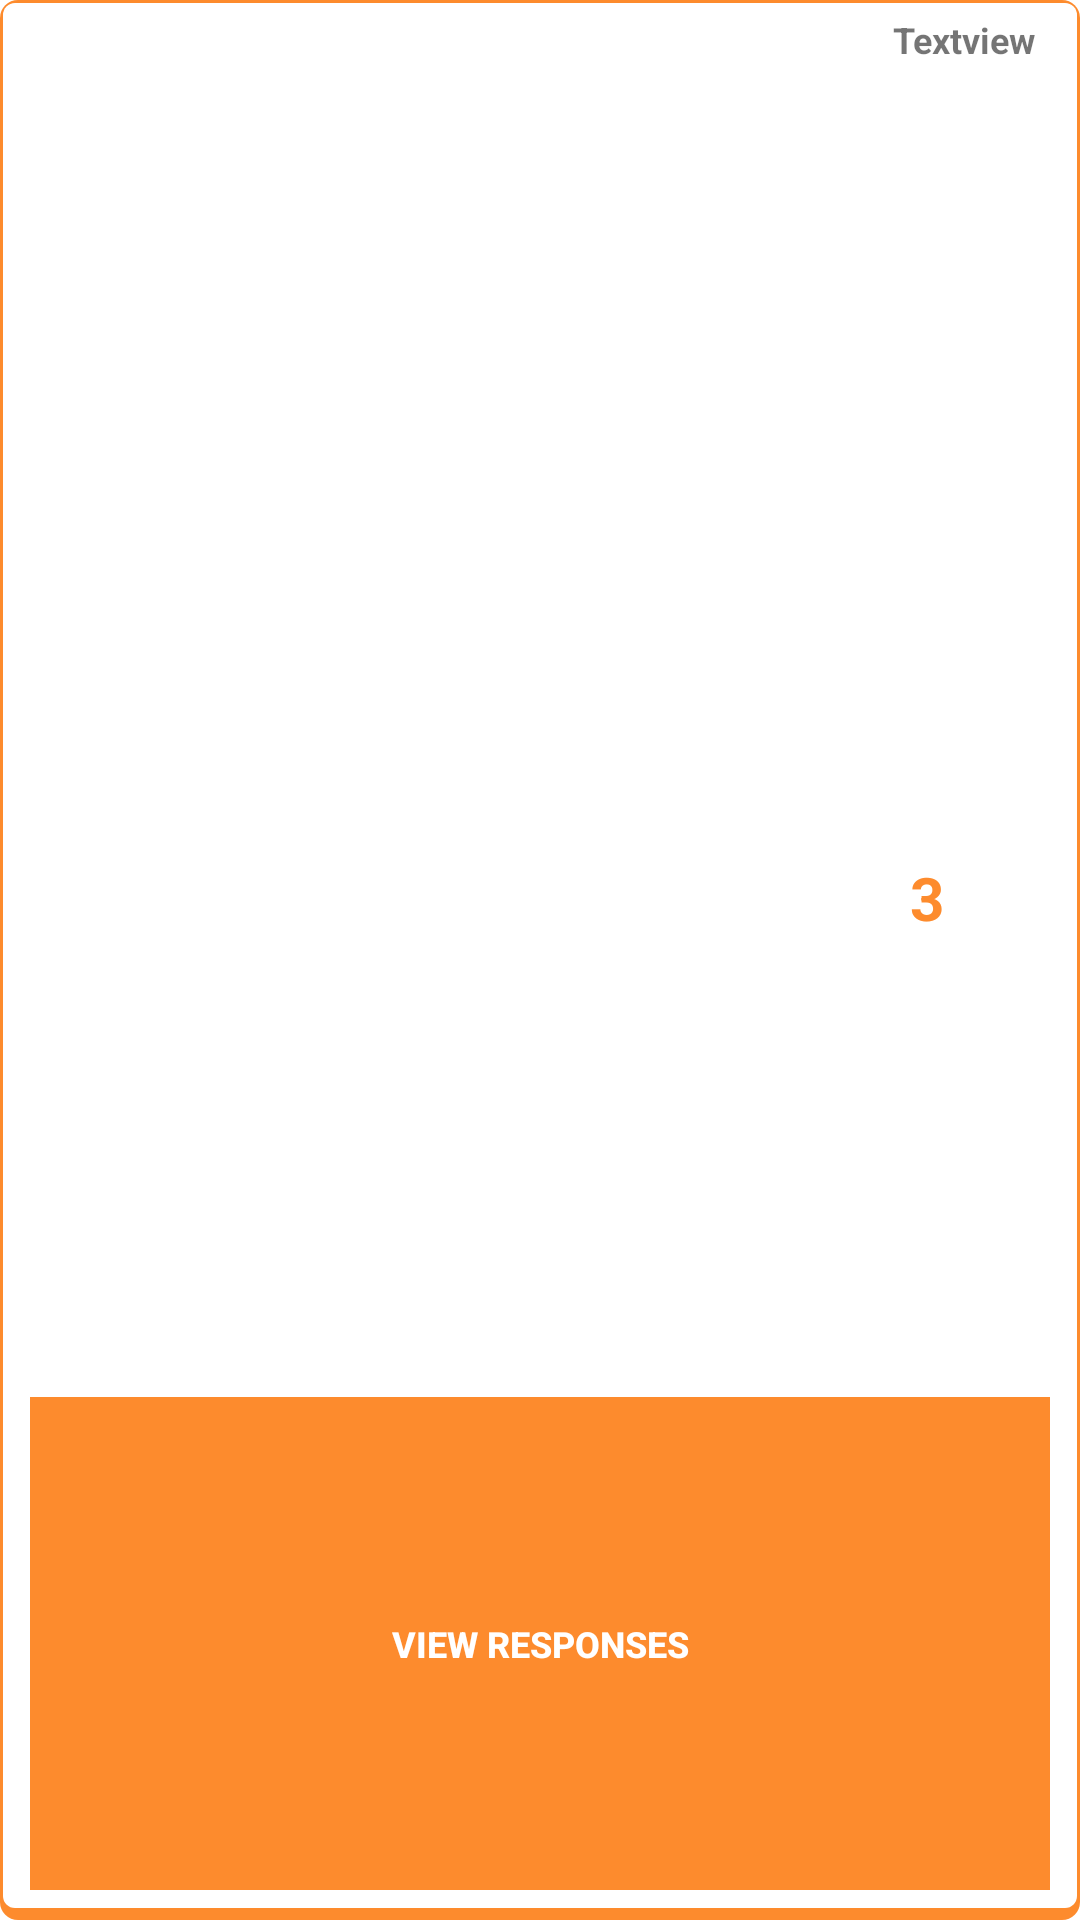

The Android layout XML behind this screen, and the referenced resources:
<!-- AndroidManifest.xml: application theme AppTheme -->
<!-- res/layout/card_layout_request.xml -->
<?xml version="1.0" encoding="utf-8"?>
<LinearLayout
    android:id="@+id/card_view_request"
    xmlns:android="http://schemas.android.com/apk/res/android"
    xmlns:tools="http://schemas.android.com/tools"
    android:layout_width="match_parent"
    android:layout_height="wrap_content"
    android:orientation="vertical"
    android:layout_margin="10dp"
    android:background="@drawable/shadow_card_layout"
    android:weightSum="4">


    <LinearLayout
        android:layout_width="match_parent"
        android:layout_height="wrap_content"
        android:layout_weight="1"
        android:padding="5dp">

        <TextView
            android:text="Textview"
            android:paddingRight="10dp"
            android:layout_width="match_parent"
            android:layout_height="match_parent"
            android:id="@+id/request_date"
            android:gravity="right"
            android:textSize="12dp"
            android:textStyle="bold"
            />

    </LinearLayout>

    <LinearLayout
        android:layout_weight="2"
        android:layout_width="match_parent"
        android:weightSum="2"
        android:orientation="horizontal"
        android:layout_height="wrap_content">
        <TextView

            android:layout_weight="1.5"
            android:padding="30dp"
            android:shadowColor="@color/colorPrimary"
            android:shadowDy="@android:integer/config_longAnimTime"
            android:layout_width="0dp"
            android:layout_height="wrap_content"
            android:id="@+id/request_description"
            android:layout_gravity="center_horizontal|center_vertical"
            android:textSize="15dp"
            />

        <TextView
            android:text="3"
            android:gravity="center_horizontal|center_vertical"
            android:textStyle="bold"
            android:layout_margin="2dp"
            android:layout_width="wrap_content"
            android:layout_weight="0.5"
            android:layout_height="match_parent"
            android:id="@+id/number_of_responses"
            android:textColor="@color/colorPrimaryDark"
            android:textSize="20dp"
            />
    </LinearLayout>

    <LinearLayout
        android:layout_width="match_parent"
        android:layout_weight="1"
        android:weightSum="2"
        android:layout_margin="10dp"
        android:layout_height="wrap_content">


        <Button
            android:id="@+id/view_responses"
            android:layout_width="wrap_content"
            android:layout_height="match_parent"
            android:layout_weight="2"
            android:text="View Responses"
            android:textSize="12dp"
            android:background="@color/colorPrimaryDark"
            android:textColor="@android:color/white"
            android:textStyle="bold"
            />



    </LinearLayout>
</LinearLayout>
<!-- resources referenced by this layout -->
<resources>
  <color name="colorPrimary">#3F51B5</color>
  <color name="colorPrimaryDark">#fd8b2d</color>
  <!-- drawable shadow_card_layout (drawable) -->
  <?xml version="1.0" encoding="utf-8"?>
  <layer-list xmlns:android="http://schemas.android.com/apk/res/android">
      <item>
          <shape android:shape="rectangle">
              <solid android:color="@color/colorPrimaryDark"/>
              <corners android:radius="6dp" />
          </shape>
      </item>
  
      <item
          android:left="1dp"
          android:right="1dp"
          android:top="1dp"
          android:bottom="4dp">
          <shape android:shape="rectangle">
              <solid android:color="@android:color/white"/>
              <corners android:radius="4dp" />
          </shape>
      </item>
  </layer-list>
</resources>
